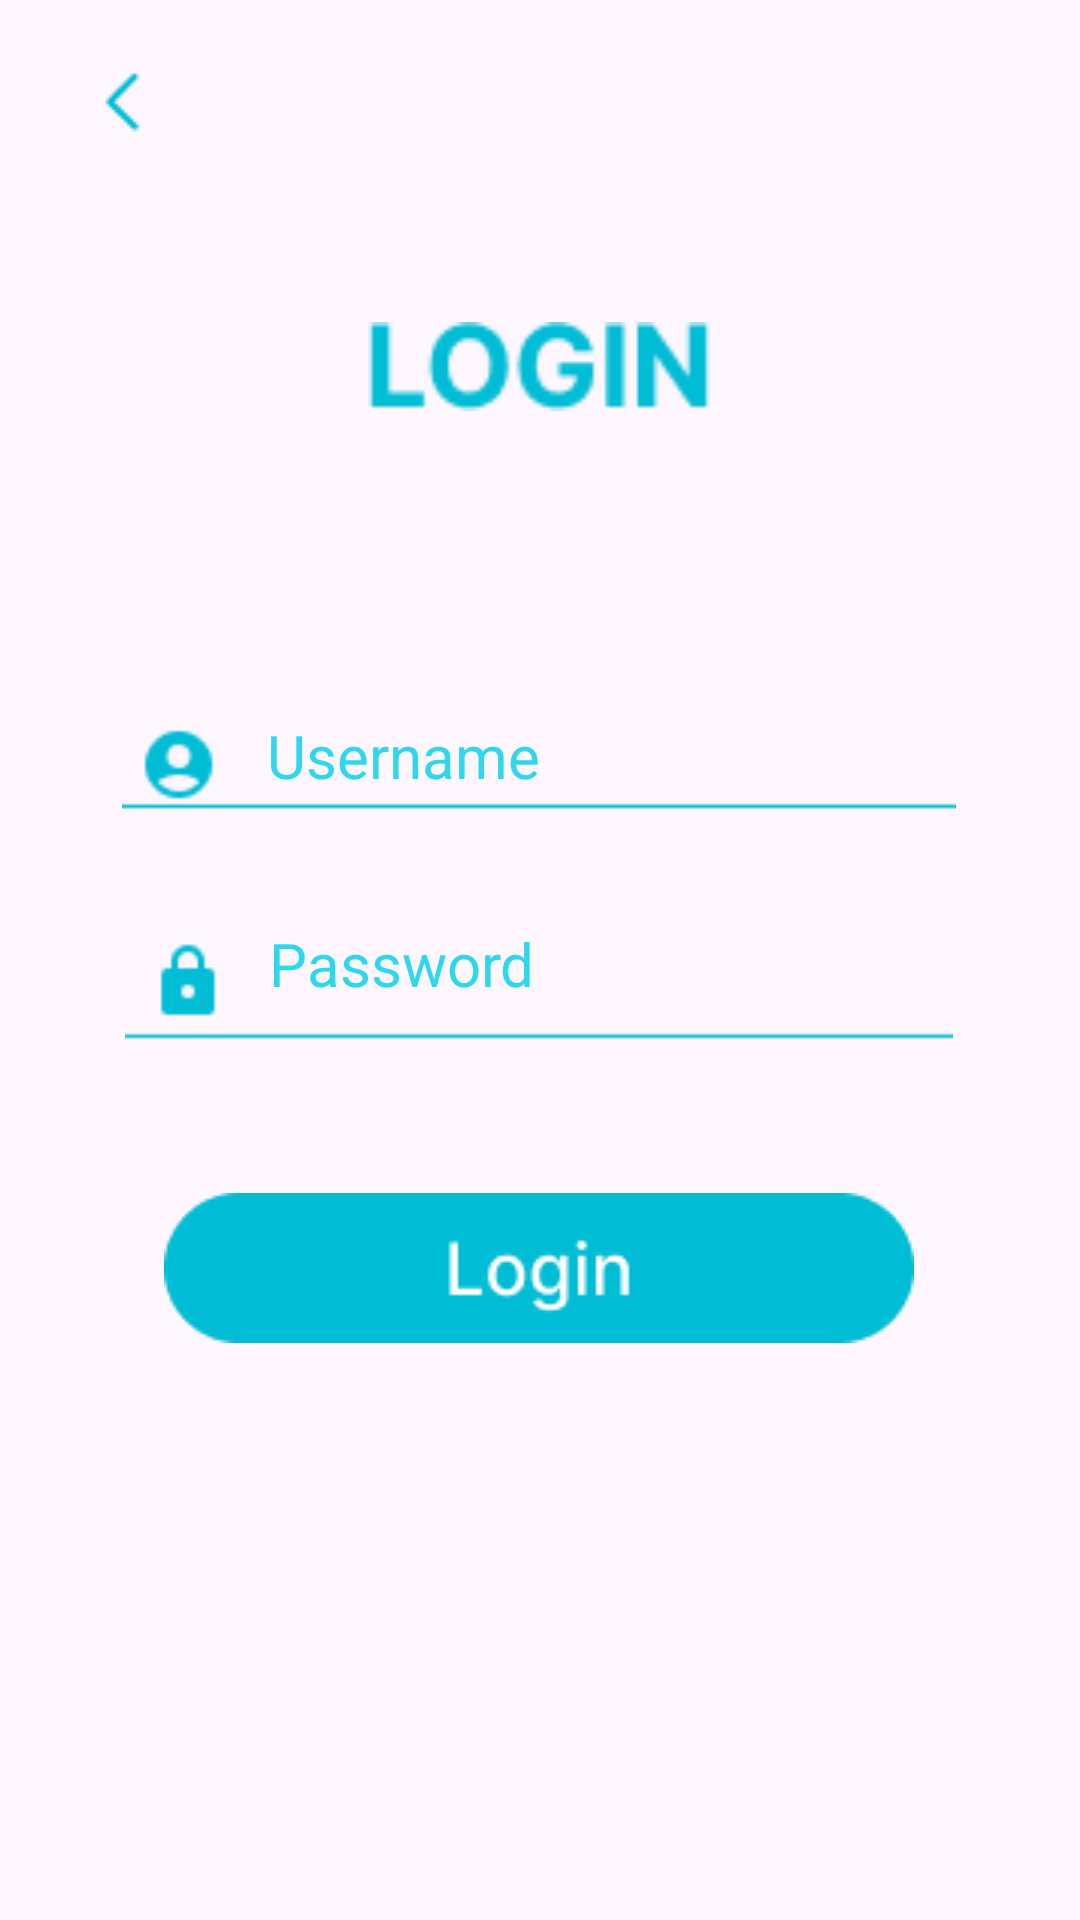

This screen was rendered from an Android layout file. Write that file and the resources it references.
<!-- AndroidManifest.xml: application theme Theme.AppMasyarakat -->
<!-- res/layout/activity_login.xml -->
<?xml version="1.0" encoding="utf-8"?>
<androidx.constraintlayout.widget.ConstraintLayout xmlns:android="http://schemas.android.com/apk/res/android"
    xmlns:app="http://schemas.android.com/apk/res-auto"
    xmlns:tools="http://schemas.android.com/tools"
    android:layout_width="match_parent"
    android:layout_height="match_parent">

    <ImageView
        android:id="@+id/imageView4"
        android:layout_width="wrap_content"
        android:layout_height="wrap_content"
        app:layout_constraintBottom_toBottomOf="parent"
        app:layout_constraintEnd_toEndOf="parent"
        app:layout_constraintHorizontal_bias="0.067"
        app:layout_constraintStart_toStartOf="parent"
        app:layout_constraintTop_toTopOf="parent"
        app:layout_constraintVertical_bias="0.023"
        app:srcCompat="@drawable/icon_panah" />

    <ImageView
        android:id="@+id/imageView7"
        android:layout_width="278dp"
        android:layout_height="36dp"
        app:layout_constraintBottom_toBottomOf="parent"
        app:layout_constraintEnd_toEndOf="parent"
        app:layout_constraintHorizontal_bias="0.496"
        app:layout_constraintStart_toStartOf="parent"
        app:layout_constraintTop_toTopOf="parent"
        app:layout_constraintVertical_bias="0.394"
        app:srcCompat="@drawable/group_3" />

    <ImageView
        android:id="@+id/imageView8"
        android:layout_width="276dp"
        android:layout_height="37dp"
        app:layout_constraintBottom_toBottomOf="parent"
        app:layout_constraintEnd_toEndOf="parent"
        app:layout_constraintHorizontal_bias="0.496"
        app:layout_constraintStart_toStartOf="parent"
        app:layout_constraintTop_toBottomOf="@+id/imageView7"
        app:layout_constraintVertical_bias="0.115"
        app:srcCompat="@drawable/group_4" />

    <TextView
        android:id="@+id/textView2"
        android:layout_width="wrap_content"
        android:layout_height="wrap_content"
        android:text="Password"
        android:textColor="#2ED7ED"
        android:textSize="20sp"
        app:layout_constraintBottom_toBottomOf="parent"
        app:layout_constraintEnd_toEndOf="parent"
        app:layout_constraintHorizontal_bias="0.331"
        app:layout_constraintStart_toStartOf="parent"
        app:layout_constraintTop_toTopOf="parent"
        app:layout_constraintVertical_bias="0.502" />

    <ImageView
        android:id="@+id/imageView9"
        android:layout_width="wrap_content"
        android:layout_height="wrap_content"
        app:layout_constraintBottom_toBottomOf="parent"
        app:layout_constraintEnd_toEndOf="parent"
        app:layout_constraintHorizontal_bias="0.496"
        app:layout_constraintStart_toStartOf="parent"
        app:layout_constraintTop_toBottomOf="@+id/imageView8"
        app:layout_constraintVertical_bias="0.202"
        app:srcCompat="@drawable/login_button" />

    <ImageView
        android:id="@+id/imageView10"
        android:layout_width="114dp"
        android:layout_height="49dp"
        app:layout_constraintBottom_toBottomOf="parent"
        app:layout_constraintEnd_toEndOf="parent"
        app:layout_constraintHorizontal_bias="0.498"
        app:layout_constraintStart_toStartOf="parent"
        app:layout_constraintTop_toTopOf="parent"
        app:layout_constraintVertical_bias="0.165"
        app:srcCompat="@drawable/login" />

    <TextView
        android:id="@+id/textView"
        android:layout_width="wrap_content"
        android:layout_height="wrap_content"
        android:text="Username"
        android:textColor="#2ED7ED"
        android:textSize="20sp"
        app:layout_constraintBottom_toBottomOf="parent"
        app:layout_constraintEnd_toEndOf="parent"
        app:layout_constraintHorizontal_bias="0.331"
        app:layout_constraintStart_toStartOf="parent"
        app:layout_constraintTop_toTopOf="parent"
        app:layout_constraintVertical_bias="0.389" />

</androidx.constraintlayout.widget.ConstraintLayout>
<!-- resources referenced by this layout -->
<resources>
  <!-- drawable group_3: png bitmap (drawable, 726 bytes) -->
  <!-- drawable group_4: png bitmap (drawable, 494 bytes) -->
  <!-- drawable icon_panah: png bitmap (drawable, 367 bytes) -->
  <!-- drawable login: png bitmap (drawable, 1270 bytes) -->
  <!-- drawable login_button: png bitmap (drawable, 1827 bytes) -->
  <style name="Theme.AppMasyarakat" parent="Base.Theme.AppMasyarakat" />
  <style name="Base.Theme.AppMasyarakat" parent="Theme.Material3.DayNight.NoActionBar">
          
          
      </style>
</resources>
